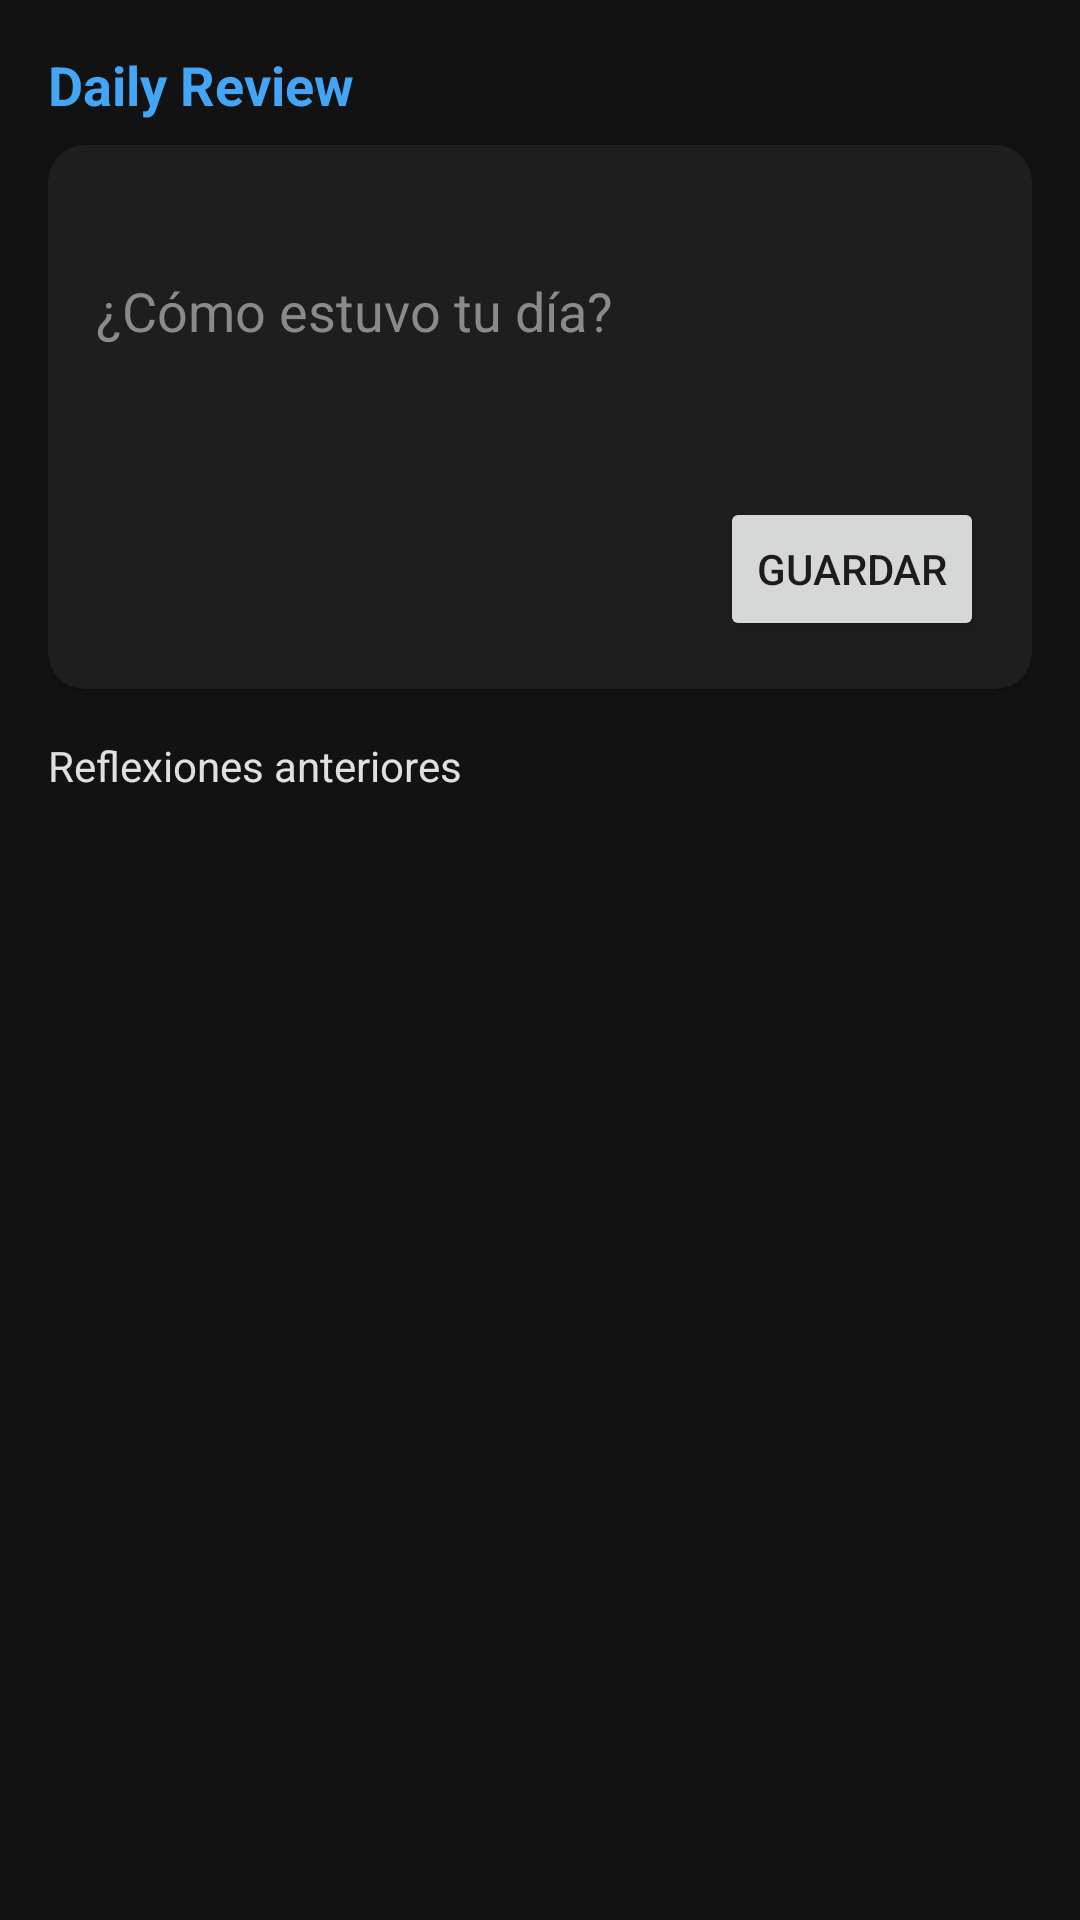

Produce the Android XML layout that renders to this screen, including the resource entries it uses.
<!-- AndroidManifest.xml: application theme Theme.BloqueMAE.NoActionBar -->
<!-- res/layout/fragment_daily_review.xml -->
<?xml version="1.0" encoding="utf-8"?>
<FrameLayout xmlns:android="http://schemas.android.com/apk/res/android"
    xmlns:app="http://schemas.android.com/apk/res-auto"
    android:layout_width="match_parent"
    android:layout_height="match_parent"
    android:background="@color/colorBackground">

    <LinearLayout
        android:layout_width="match_parent"
        android:layout_height="match_parent"
        android:orientation="vertical"
        android:padding="16dp">

        <TextView
            android:layout_width="match_parent"
            android:layout_height="wrap_content"
            android:layout_marginBottom="8dp"
            android:text="@string/nav_daily_review"
            android:textColor="@color/colorAccent"
            android:textSize="18sp"
            android:textStyle="bold" />

        <com.google.android.material.card.MaterialCardView
            android:layout_width="match_parent"
            android:layout_height="wrap_content"
            android:layout_marginBottom="16dp"
            app:cardBackgroundColor="@color/colorSurface"
            app:cardCornerRadius="12dp"
            app:cardElevation="2dp">

            <LinearLayout
                android:layout_width="match_parent"
                android:layout_height="wrap_content"
                android:orientation="vertical"
                android:padding="16dp">

                <TextView
                    android:id="@+id/textToday"
                    android:layout_width="match_parent"
                    android:layout_height="wrap_content"
                    android:layout_marginBottom="8dp"
                    android:textColor="@color/colorOnBackground"
                    android:textSize="14sp"
                    android:textStyle="bold" />

                <EditText
                    android:id="@+id/editToday"
                    android:layout_width="match_parent"
                    android:layout_height="wrap_content"
                    android:minLines="3"
                    android:maxLines="8"
                    android:scrollbars="vertical"
                    android:gravity="top"
                    android:inputType="textMultiLine|textCapSentences"
                    android:hint="@string/daily_review_hint"
                    android:textColor="@color/colorOnBackground"
                    android:textColorHint="@color/colorMuted"
                    android:background="@android:color/transparent" />

                <Button
                    android:id="@+id/btnSaveToday"
                    android:layout_width="wrap_content"
                    android:layout_height="wrap_content"
                    android:layout_gravity="end"
                    android:layout_marginTop="8dp"
                    android:text="@string/save" />
            </LinearLayout>
        </com.google.android.material.card.MaterialCardView>

        <TextView
            android:layout_width="match_parent"
            android:layout_height="wrap_content"
            android:layout_marginBottom="8dp"
            android:text="@string/daily_review_past_title"
            android:textColor="@color/colorOnBackground"
            android:textSize="14sp" />

        <androidx.recyclerview.widget.RecyclerView
            android:id="@+id/recycler"
            android:layout_width="match_parent"
            android:layout_height="0dp"
            android:layout_weight="1"
            android:clipToPadding="false"
            android:paddingBottom="16dp"
            app:layoutManager="androidx.recyclerview.widget.LinearLayoutManager" />

        <TextView
            android:id="@+id/emptyText"
            android:layout_width="match_parent"
            android:layout_height="0dp"
            android:layout_weight="1"
            android:gravity="center"
            android:text="@string/daily_review_empty"
            android:textColor="@color/colorOnBackground"
            android:textSize="16sp"
            android:visibility="gone" />
    </LinearLayout>
</FrameLayout>
<!-- resources referenced by this layout -->
<resources>
  <color name="colorAccent">#42A5F5</color>
  <color name="colorBackground">#121212</color>
  <color name="colorMuted">#8A8A8A</color>
  <color name="colorOnBackground">#E0E0E0</color>
  <color name="colorSurface">#1E1E1E</color>
  <string name="daily_review_empty">Aún no hay reflexiones guardadas.</string>
  <string name="daily_review_hint">¿Cómo estuvo tu día?</string>
  <string name="daily_review_past_title">Reflexiones anteriores</string>
  <string name="nav_daily_review">Daily Review</string>
  <string name="save">Guardar</string>
  <style name="Theme.BloqueMAE.NoActionBar">
          <item name="windowActionBar">false</item>
          <item name="windowNoTitle">true</item>
      </style>
</resources>
